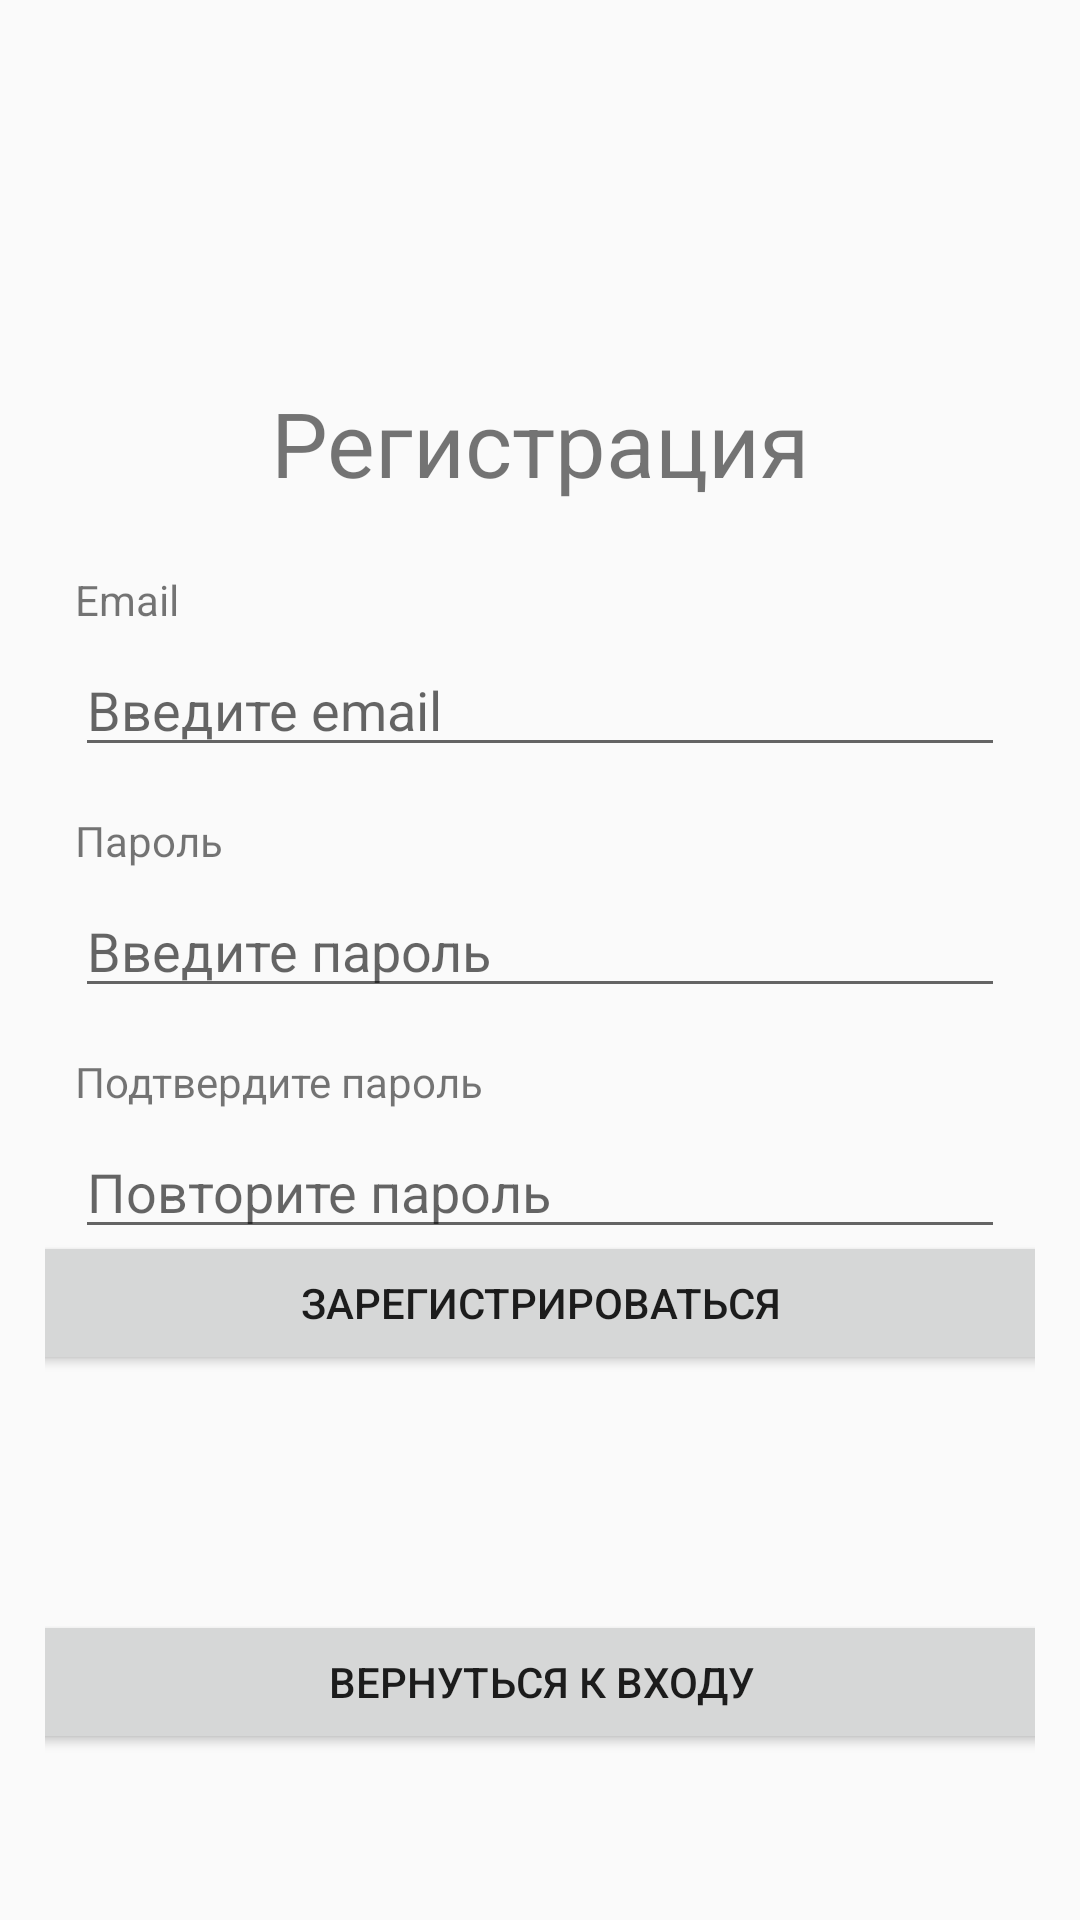

Write the Android layout XML for this screen, with the resource values it uses.
<!-- AndroidManifest.xml: application theme Theme.LTech -->
<!-- res/layout/activity_registrat.xml -->
<?xml version="1.0" encoding="utf-8"?>
<androidx.constraintlayout.widget.ConstraintLayout xmlns:android="http://schemas.android.com/apk/res/android"
    xmlns:app="http://schemas.android.com/apk/res-auto"
    xmlns:tools="http://schemas.android.com/tools"
    android:id="@+id/main"
    android:layout_width="match_parent"
    android:layout_height="match_parent"
    android:padding="15dp"
    tools:context=".registrat">

    
    <androidx.constraintlayout.widget.Guideline
        android:id="@+id/guideline_top"
        android:layout_width="wrap_content"
        android:layout_height="wrap_content"
        android:orientation="horizontal"
        app:layout_constraintGuide_percent="0.25" />

    <TextView
        android:id="@+id/tv_title"
        android:layout_width="wrap_content"
        android:layout_height="wrap_content"
        android:text="Регистрация"
        android:autoSizeMaxTextSize="40sp"
        android:autoSizeMinTextSize="20sp"
        android:autoSizeStepGranularity="2sp"
        android:textSize="30sp"
        app:layout_constraintBottom_toTopOf="@id/guideline_top"
        app:layout_constraintEnd_toEndOf="parent"
        app:layout_constraintStart_toStartOf="parent" />

    
    <androidx.constraintlayout.widget.Guideline
        android:id="@+id/guideline_bottom"
        android:layout_width="wrap_content"
        android:layout_height="wrap_content"
        android:orientation="horizontal"
        app:layout_constraintGuide_percent="0.7" />

    <LinearLayout
        android:id="@+id/register_form"
        android:layout_width="match_parent"
        android:layout_height="wrap_content"
        android:orientation="vertical"
        android:padding="10dp"
        app:layout_constraintBottom_toTopOf="@id/guideline_bottom"
        app:layout_constraintEnd_toEndOf="parent"
        app:layout_constraintStart_toStartOf="parent"
        app:layout_constraintTop_toTopOf="@id/guideline_top"
        app:layout_constraintVertical_bias="0.45">

        <TextView
            android:id="@+id/tv_email"
            android:layout_width="match_parent"
            android:layout_height="wrap_content"
            android:text="Email" />

        <EditText
            android:id="@+id/et_email"
            android:layout_width="match_parent"
            android:layout_height="wrap_content"
            android:layout_marginTop="5dp"
            android:inputType="textEmailAddress"
            android:hint="Введите email" />

        <TextView
            android:id="@+id/tv_password"
            android:layout_width="match_parent"
            android:layout_height="wrap_content"
            android:layout_marginTop="15dp"
            android:text="Пароль" />

        <EditText
            android:id="@+id/et_password"
            android:layout_width="match_parent"
            android:layout_height="wrap_content"
            android:layout_marginTop="5dp"
            android:inputType="textPassword"
            android:hint="Введите пароль" />

        <TextView
            android:id="@+id/tv_confirm_password"
            android:layout_width="match_parent"
            android:layout_height="wrap_content"
            android:layout_marginTop="15dp"
            android:text="Подтвердите пароль" />

        <EditText
            android:id="@+id/et_confirm_password"
            android:layout_width="match_parent"
            android:layout_height="wrap_content"
            android:layout_marginTop="5dp"
            android:inputType="textPassword"
            android:hint="Повторите пароль" />
    </LinearLayout>

    <Button
        android:id="@+id/btn_register"
        android:layout_width="400dp"
        android:layout_height="wrap_content"
        android:text="Зарегистрироваться"
        app:layout_constraintBottom_toTopOf="@+id/guideline_bottom"
        app:layout_constraintEnd_toEndOf="parent"
        app:layout_constraintStart_toStartOf="parent"
        app:layout_constraintTop_toBottomOf="@+id/register_form" />

    <Button
        android:id="@+id/btn_back_to_login"
        android:layout_width="400dp"
        android:layout_height="wrap_content"
        android:text="Вернуться к входу"
        app:layout_constraintBottom_toBottomOf="parent"
        app:layout_constraintEnd_toEndOf="parent"
        app:layout_constraintStart_toStartOf="parent"
        app:layout_constraintTop_toTopOf="@id/guideline_bottom"
        app:layout_constraintVertical_bias="0.7" />

</androidx.constraintlayout.widget.ConstraintLayout>
<!-- resources referenced by this layout -->
<resources>
  <style name="Theme.LTech" parent="Theme.AppCompat.Light.NoActionBar">
          
          <item name="colorPrimary">@color/purple_500</item>
          <item name="colorPrimaryVariant">@color/purple_700</item>
          <item name="colorOnPrimary">@color/white</item>
          
          <item name="colorSecondary">@color/teal_200</item>
          <item name="colorSecondaryVariant">@color/teal_700</item>
          <item name="colorOnSecondary">@color/black</item>
          
          <item name="android:statusBarColor">?attr/colorPrimaryVariant</item>
          
      </style>
  <!-- not gathered from this repository: default colours our renderer supplied (Android Studio template values) -->
  <color name="purple_500">#FF6200EE</color>
  <color name="purple_700">#FF3700B3</color>
  <color name="teal_200">#FF03DAC5</color>
  <color name="teal_700">#FF018786</color>
  <color name="black">#FF000000</color>
  <color name="white">#FFFFFFFF</color>
</resources>
